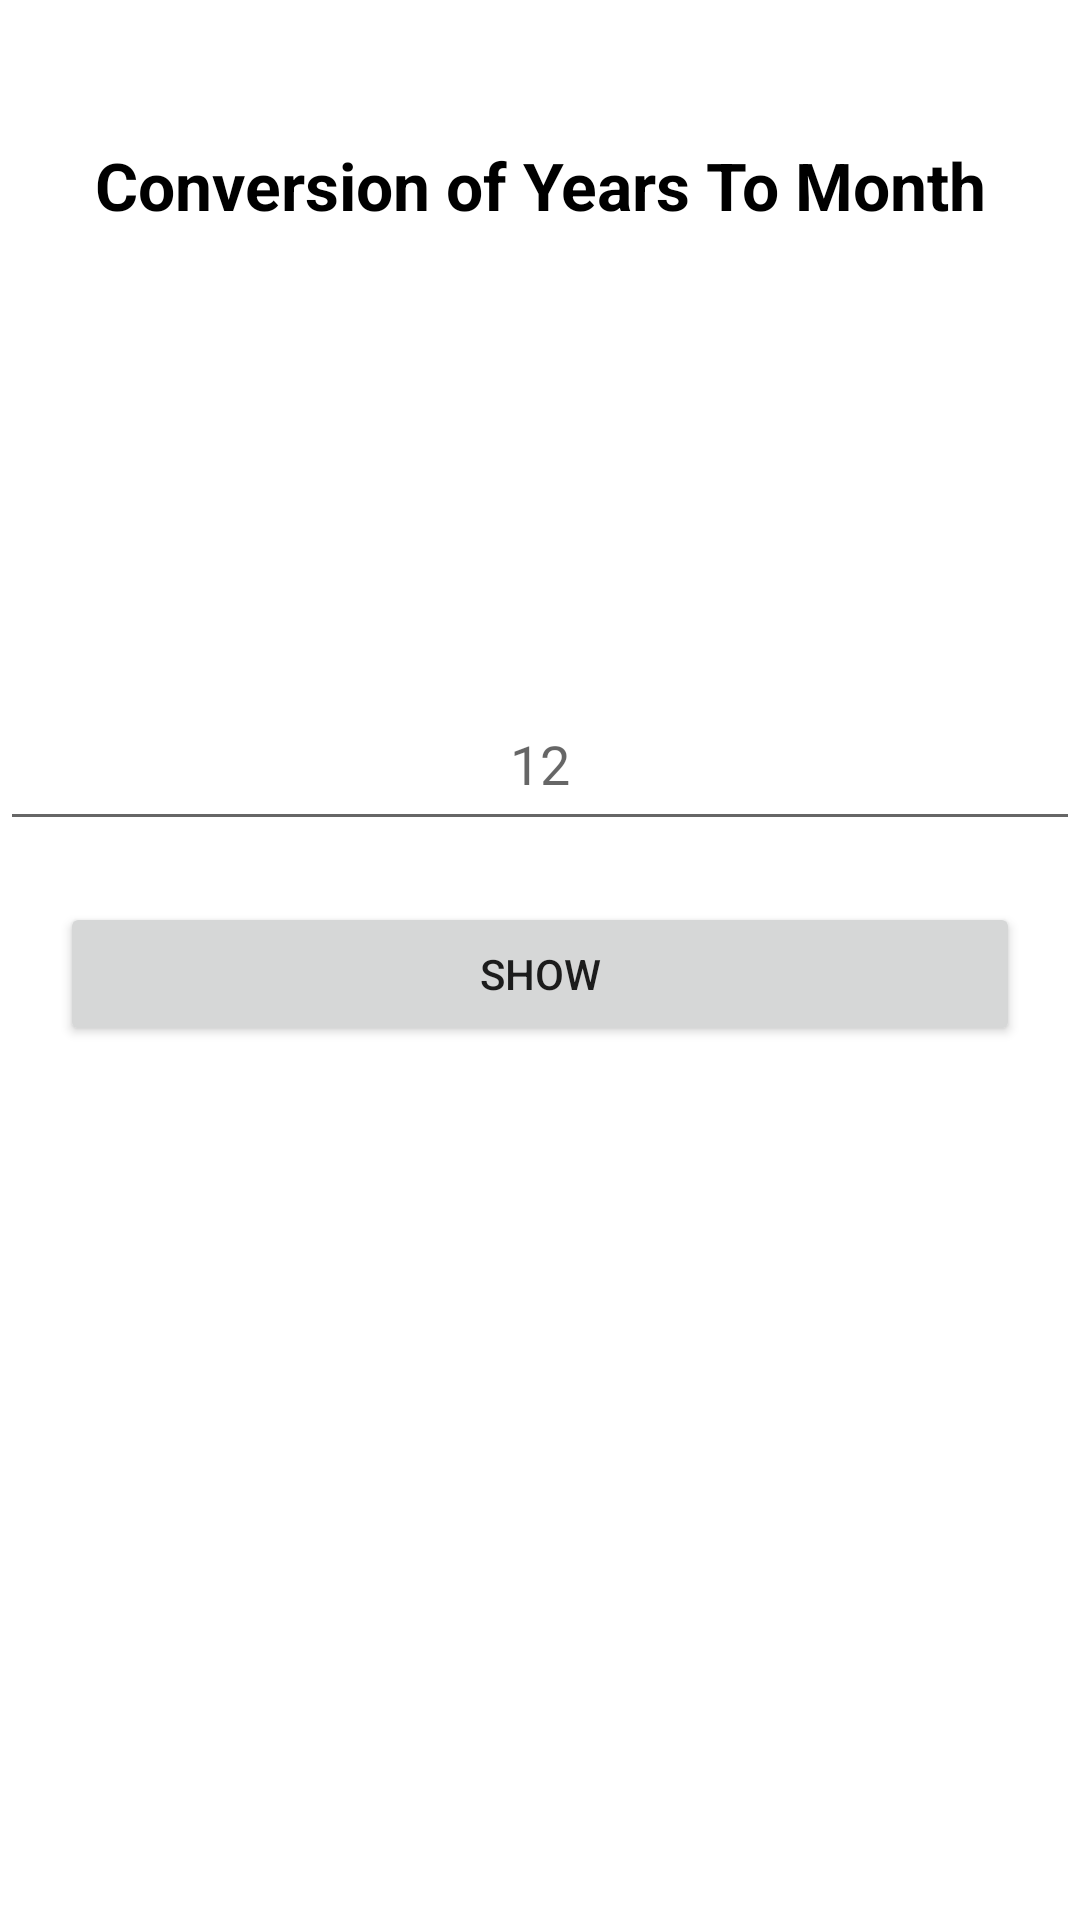

Produce the Android XML layout that renders to this screen, including the resource entries it uses.
<!-- AndroidManifest.xml: application theme Theme.UnitConversion -->
<!-- res/layout/timeyearstomonths.xml -->
<?xml version="1.0" encoding="utf-8"?>
<androidx.constraintlayout.widget.ConstraintLayout xmlns:android="http://schemas.android.com/apk/res/android"
    xmlns:app="http://schemas.android.com/apk/res-auto"
    xmlns:tools="http://schemas.android.com/tools"
    android:layout_width="match_parent"
    android:layout_height="match_parent"
    tools:context=".yearsToMonth">

    <TextView
        android:id="@+id/textView"
        android:layout_width="match_parent"
        android:layout_height="wrap_content"
        android:gravity="center_horizontal"
        android:text="Conversion of Years To Month"
        android:textAlignment="center"
        android:textColor="@color/black"
        android:textSize="22sp"
        android:textStyle="bold"
        app:layout_constraintBottom_toBottomOf="parent"
        app:layout_constraintEnd_toEndOf="parent"
        app:layout_constraintHorizontal_bias="0.0"
        app:layout_constraintStart_toStartOf="parent"
        app:layout_constraintTop_toTopOf="parent"
        app:layout_constraintVertical_bias="0.077" />

    <EditText
        android:id="@+id/yearsValue"
        android:layout_width="match_parent"
        android:layout_height="wrap_content"
        android:layout_marginTop="156dp"
        android:gravity="center_horizontal"
        android:hint="@string/_12"
        android:importantForAutofill="no"
        android:inputType="numberDecimal"
        android:minHeight="48dp"
        android:textAlignment="center"
        app:layout_constraintEnd_toEndOf="@+id/textView"
        app:layout_constraintHorizontal_bias="0.0"
        app:layout_constraintStart_toStartOf="@+id/textView"
        app:layout_constraintTop_toBottomOf="@+id/textView"
        app:layout_constraintVertical_bias="0.0"
        tools:ignore="TextFields,UnknownIdInLayout" />

    <TextView
        android:id="@+id/resultYearsToMonth"
        android:layout_width="399dp"
        android:layout_height="80dp"
        android:layout_marginStart="20dp"
        android:layout_marginLeft="20dp"
        android:gravity="center_horizontal"
        android:textAlignment="center"
        android:textSize="30sp"
        android:textStyle="bold"
        app:layout_constraintBottom_toTopOf="@+id/findYearsToMonth"
        app:layout_constraintEnd_toEndOf="@+id/yearsValue"
        app:layout_constraintHorizontal_bias="1.0"
        app:layout_constraintStart_toStartOf="@+id/yearsValue"
        app:layout_constraintTop_toBottomOf="@+id/yearsValue"
        app:layout_constraintVertical_bias="0.56"
        tools:ignore="UnknownId,UnknownIdInLayout" />

    <Button
        android:id="@+id/findYearsToMonth"
        android:layout_width="match_parent"
        android:layout_height="wrap_content"
        android:layout_marginStart="20dp"
        android:layout_marginLeft="20dp"
        android:layout_marginEnd="20dp"
        android:layout_marginRight="20dp"
        android:text="@string/show"
        app:layout_constraintBottom_toBottomOf="parent"
        app:layout_constraintEnd_toEndOf="parent"
        app:layout_constraintHorizontal_bias="1.0"
        app:layout_constraintStart_toStartOf="parent"
        app:layout_constraintTop_toBottomOf="@+id/textView"
        app:layout_constraintVertical_bias="0.435" />


</androidx.constraintlayout.widget.ConstraintLayout>
<!-- resources referenced by this layout -->
<resources>
  <color name="black">#FF000000</color>
  <string name="_12">12</string>
  <string name="show">Show</string>
  <style name="Theme.UnitConversion" parent="Theme.MaterialComponents.DayNight.NoActionBar">
          
          <item name="colorPrimary">@color/purple_500</item>
          <item name="colorPrimaryVariant">@color/purple_700</item>
          <item name="colorOnPrimary">@color/white</item>
          
          <item name="colorSecondary">@color/teal_200</item>
          <item name="colorSecondaryVariant">@color/teal_700</item>
          <item name="colorOnSecondary">@color/black</item>
          
          <item name="android:statusBarColor" tools:targetApi="l">?attr/colorPrimaryVariant</item>
          
      </style>
  <color name="purple_500">#FF6200EE</color>
  <color name="purple_700">#FF3700B3</color>
  <color name="white">#FFFFFF</color>
  <color name="teal_200">#FF03DAC5</color>
  <color name="teal_700">#FF018786</color>
</resources>
